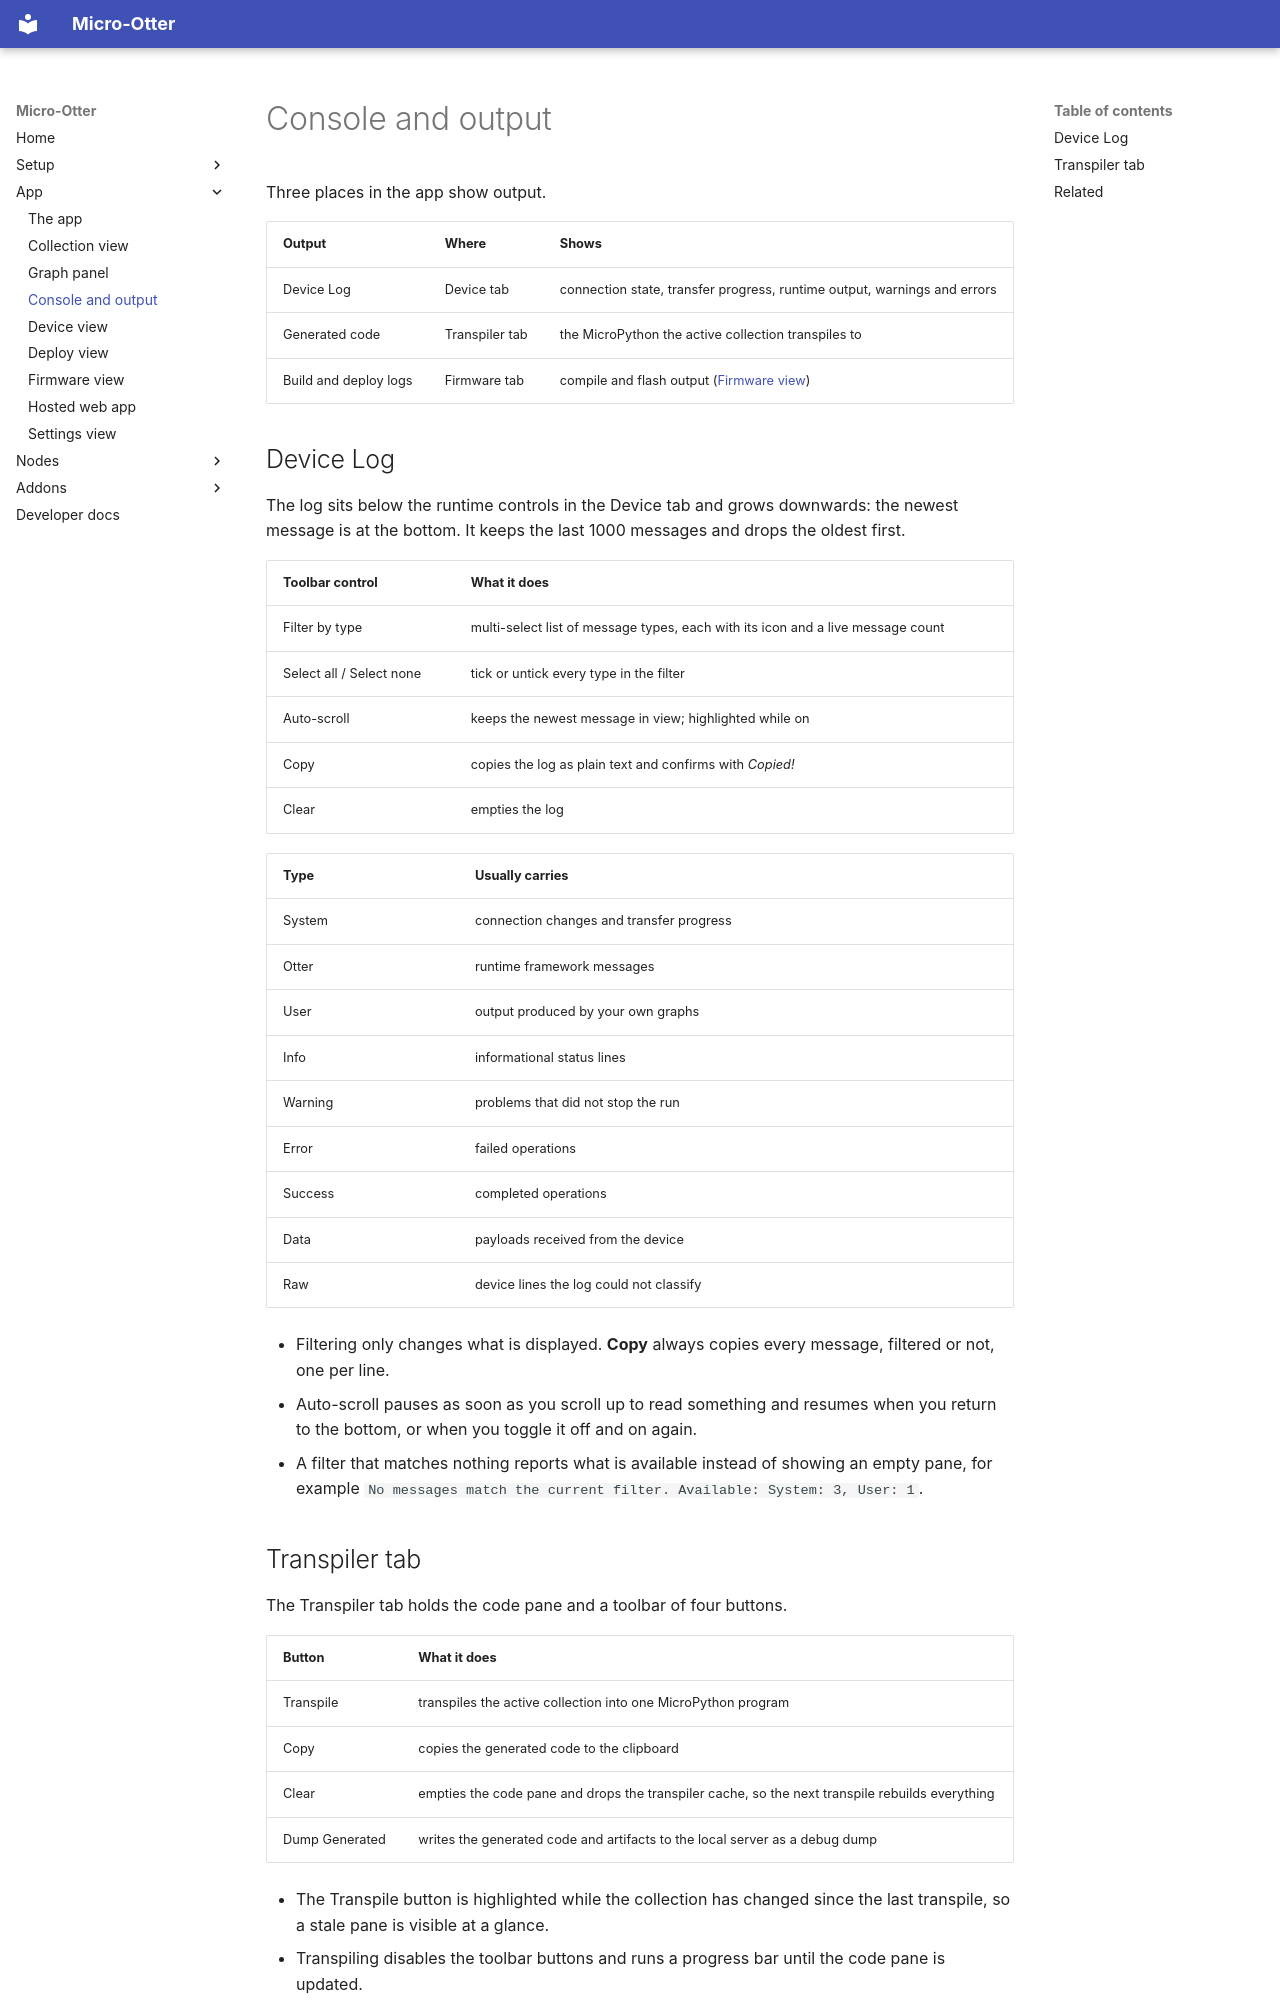

repository: dodeka12/micro-otter · page: app/console-view/index.html · generator: mkdocs

# Console and output

Three places in the app show output.

| Output | Where | Shows |
|---|---|---|
| Device Log | Device tab | connection state, transfer progress, runtime output, warnings and errors |
| Generated code | Transpiler tab | the MicroPython the active collection transpiles to |
| Build and deploy logs | Firmware tab | compile and flash output ([Firmware view](firmware-view.md)) |

## Device Log

The log sits below the runtime controls in the Device tab and grows downwards: the newest message is at
the bottom. It keeps the last 1000 messages and drops the oldest first.

| Toolbar control | What it does |
|---|---|
| Filter by type | multi-select list of message types, each with its icon and a live message count |
| Select all / Select none | tick or untick every type in the filter |
| Auto-scroll | keeps the newest message in view; highlighted while on |
| Copy | copies the log as plain text and confirms with *Copied!* |
| Clear | empties the log |

| Type | Usually carries |
|---|---|
| System | connection changes and transfer progress |
| Otter | runtime framework messages |
| User | output produced by your own graphs |
| Info | informational status lines |
| Warning | problems that did not stop the run |
| Error | failed operations |
| Success | completed operations |
| Data | payloads received from the device |
| Raw | device lines the log could not classify |

- Filtering only changes what is displayed. **Copy** always copies every message, filtered or not, one
  per line.
- Auto-scroll pauses as soon as you scroll up to read something and resumes when you return to the
  bottom, or when you toggle it off and on again.
- A filter that matches nothing reports what is available instead of showing an empty pane, for example
  `No messages match the current filter. Available: System: 3, User: 1`.
